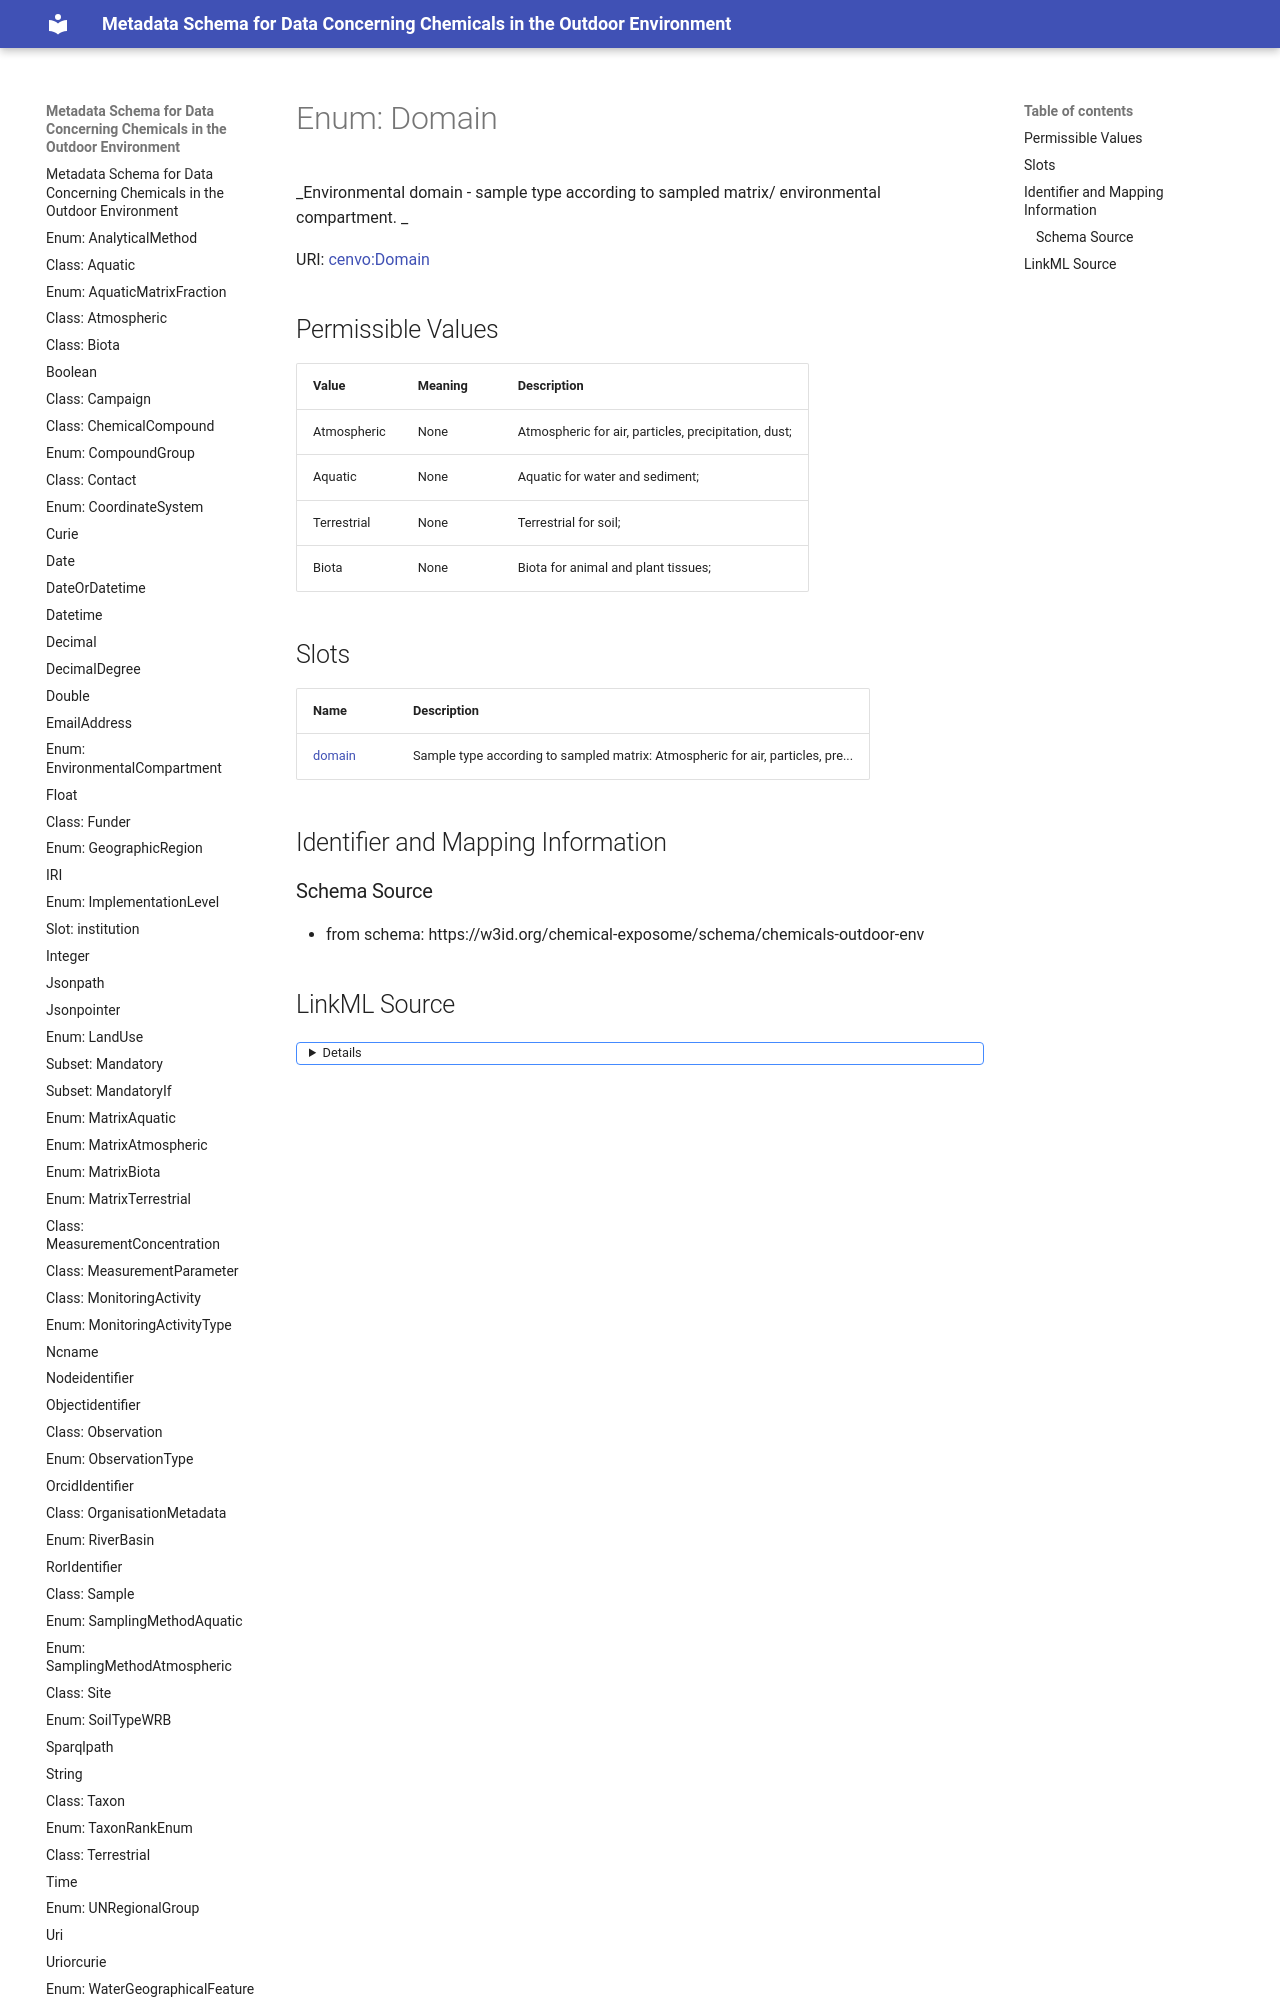

repository: eu-parc/schema_chemicalsOutdoorEnvironment · page: domain/index.html · generator: mkdocs

---
search:
  boost: 2.0
---


# Enum: Domain 




_Environmental domain - sample type according to sampled matrix/ environmental compartment. _



<div data-search-exclude markdown="1">

URI: [cenvo:Domain](https://w3id.org/chemical-exposome/terms/Domain)

## Permissible Values
| Value | Meaning | Description |
| --- | --- | --- |
| Atmospheric | None | Atmospheric for air, particles, precipitation, dust; |
| Aquatic | None | Aquatic for water and sediment; |
| Terrestrial | None | Terrestrial for soil; |
| Biota | None | Biota for animal and plant tissues; |
